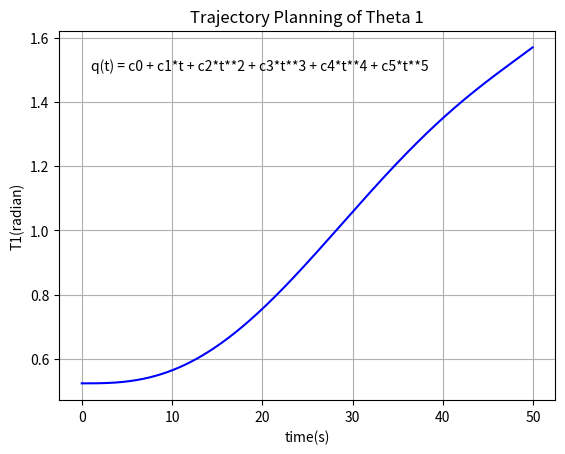

The script that saved this image:
"""
Filename: Quintic_T1_pl.py
Created on Wednesday 25/05/2022
Title: Quintic Polynomial(Trajectory Planning) - Theta 1 of Spherical Manipulator - Modern Variant
[redacted]
[redacted]
qi = 30
qf = 90
vi = 0
vf = 1.2
aci = 0
acf = 0.024
ti = 0
tf = 50
"""

from time import time
import numpy as np
import matplotlib.pyplot as plt

def deg_to_rad(T):
    return(T/180)*np.pi

qi = float(30)
qi = deg_to_rad(qi)

vi = float(0)
vi = deg_to_rad(vi)

aci = float(0)
aci = deg_to_rad(aci)

qf = float(90)
qf = deg_to_rad(qf)

vf = float(1.2)
vf = deg_to_rad(vf)

acf = float(0.024)
acf = deg_to_rad(acf)

ti = float(0) 
tf = float(50)

M =[
    [1, ti, ti**2, ti**3, ti**4, ti**5],
    [0, 1, 2*ti, 3*ti**2, 4*ti**3, 5*ti**4],
    [0, 0, 2, 6*ti, 12*ti**2, 20**ti**3],
    [1, tf, tf**2, tf**3, tf**4, tf**5],
    [0, 1, 2*tf, 3*tf**2, 4*tf**3, 5*tf**4],
    [0, 0, 2, 6*tf, 12*tf**2, 20*tf**3] 
]
M =np.matrix(M)

b =[[qi],[vi],[aci],[qf],[vf],[acf]]

a = np.linalg.inv(M)*b  

x = np.arange(ti, tf, 0.05)

def qt(t,c0,c1,c2,c3,c4,c5):
    return c0 + c1*t + c2*t**2 + c3*t**3 + c4*t**4 + c5*t**5

y =qt(x, a[0,0], a[1,0], a[2,0], a[3,0], a[4,0], a[5,0])

plt.figure()
plt.title("Trajectory Planning of Theta 1")
plt.xlabel("time(s)")
plt.ylabel("T1(radian)")
plt.plot(x,y,'b',linestyle = '-')
plt.text(1, 1.5, 'q(t) = c0 + c1*t + c2*t**2 + c3*t**3 + c4*t**4 + c5*t**5')
plt.grid(True)
plt.show()